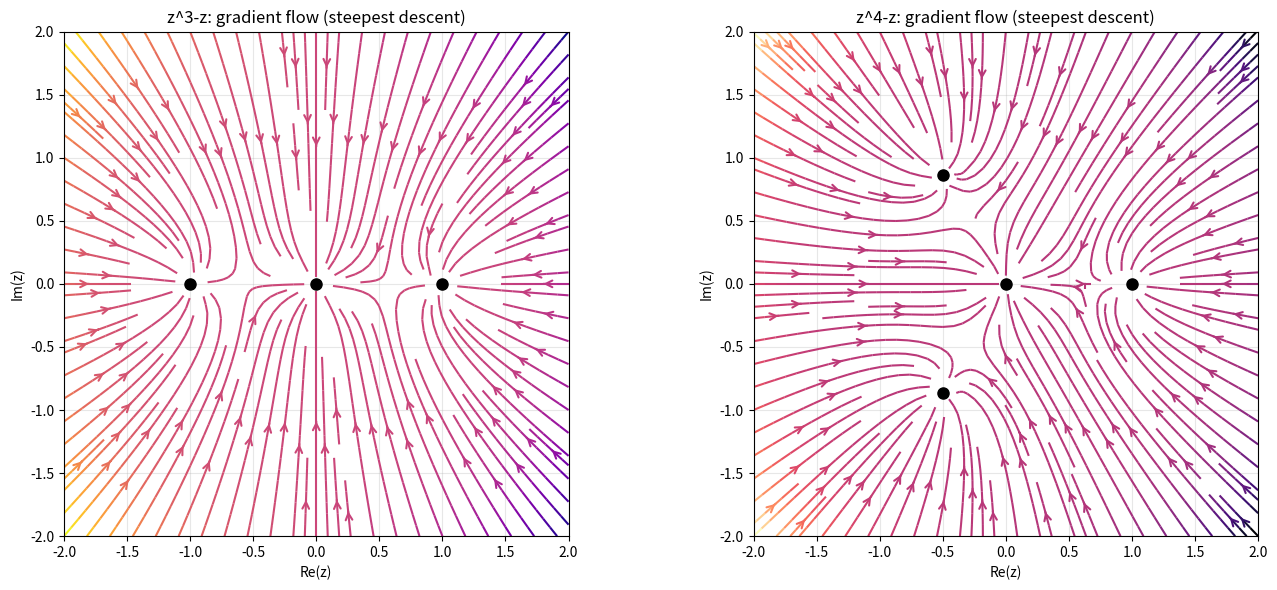

Generate this figure with matplotlib: (Note: this script raises an exception after producing the figure.)
import numpy as np
import matplotlib
matplotlib.use('Agg')
import matplotlib.pyplot as plt

# Gradient flow of |z^n - z|^2 — what the coboundary does
# The vector field: grad f where f(z) = |z^n - z|^2
# grad f = 2 * (z^n - z) * n * |z|^(2n-2) * z^(n-1) ... simplified:
# In complex notation: df/dz̄ = (z^n - z) * n * z̄^(n-1)  -- but let's just use
# the real gradient components.
#
# f(x,y) = |z^n - z|^2 = (Re(z^n-z))^2 + (Im(z^n-z))^2
# grad f = (df/dx, df/dy)

def z_power(z, n):
    r, theta = np.abs(z), np.angle(z)
    rn = r**n
    return rn * np.cos(n*theta) + 1j * rn * np.sin(n*theta)

def f(z, n):
    w = z_power(z, n) - z
    return np.real(w * np.conj(w))

def gradient(z, n, eps=1e-8):
    fx = (f(z + eps, n) - f(z - eps, n)) / (2*eps)
    fy = (f(z + eps*1j, n) - f(z - eps*1j, n)) / (2*eps)
    return fx + 1j * fy

def stream_plot(n, ax, cmap='Spectral'):
    """Gradient flow lines — trajectories follow -grad f (steepest descent)"""
    x = np.linspace(-2, 2, 40)
    y = np.linspace(-2, 2, 40)
    X, Y = np.meshgrid(x, y)
    Z = X + 1j * Y

    # Compute gradient at each point
    F = gradient(Z, n)
    U = -F.real
    V = -F.imag

    # Zero out field near fixed points
    for root in [0] + list(np.roots([1] + [0]*(n-2) + [-1])):
        mask = np.abs(Z - root) < 0.15
        U[mask] = 0
        V[mask] = 0

    ax.streamplot(X, Y, U, V, color=U, cmap=cmap, density=1.5,
                  arrowstyle='->', arrowsize=1.2)

    # Mark fixed points (zeros of z^n - z)
    roots = [0] + list(np.roots([1] + [0]*(n-2) + [-1]))
    for root in roots:
        ax.plot(root.real, root.imag, 'ko', markersize=8)

    ax.set_title(f'z^{n}-z: gradient flow (steepest descent)', fontsize=12)
    ax.set_aspect('equal')
    ax.set_xlim(-2, 2)
    ax.set_ylim(-2, 2)
    ax.set_xlabel('Re(z)')
    ax.set_ylabel('Im(z)')
    ax.grid(True, alpha=0.3)

def level_set_plot(n, ax):
    """Contour of f(z) — coboundary as level sets"""
    x = np.linspace(-2, 2, 300)
    y = np.linspace(-2, 2, 300)
    X, Y = np.meshgrid(x, y)
    Z = X + 1j * Y
    W = z_power(Z, n) - Z
    F = np.real(W * np.conj(W))

    # Log scale for better dynamic range
    F_clipped = np.clip(F, 1e-8, None)
    log_F = np.log10(F_clipped)

    cf = ax.contourf(X, Y, log_F, levels=30, cmap='viridis')
    ax.contour(X, Y, log_F, levels=[0], colors='red', linewidths=2)

    roots = [0] + list(np.roots([1] + [0]*(n-2) + [-1]))
    for root in roots:
        ax.plot(root.real, root.imag, 'k*', markersize=12)

    ax.set_title(f'z^{n}-z: log-level sets (coboundary)', fontsize=12)
    ax.set_aspect('equal')
    ax.set_xlim(-2, 2)
    ax.set_ylim(-2, 2)
    ax.grid(True, alpha=0.3)

# Diptych: n=3 (collinear, trivial cocycle) vs n=4 (circular, obstruction)
fig, axes = plt.subplots(1, 2, figsize=(14, 6))

# Stream plots
stream_plot(3, axes[0], cmap='plasma')
stream_plot(4, axes[1], cmap='magma')

fig.tight_layout()
fig.savefig('/home/sprite/slop-salon-vita/assets/gradient-flow-diptych.png', dpi=200,
            bbox_inches='tight', facecolor='white')
plt.close()

print("Done: gradient-flow-diptych.png")

# Now the level set diptych
fig, axes = plt.subplots(1, 2, figsize=(14, 6))
level_set_plot(3, axes[0])
level_set_plot(4, axes[1])
fig.tight_layout()
fig.savefig('/home/sprite/slop-salon-vita/assets/level-set-diptych.png', dpi=200,
            bbox_inches='tight', facecolor='white')
plt.close()

print("Done: level-set-diptych.png")
